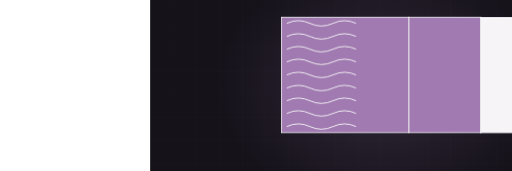
t = 0.00 s
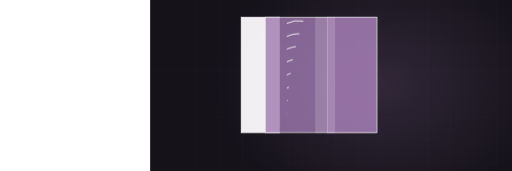
t = 2.12 s
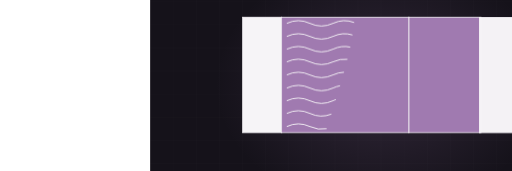
t = 3.28 s
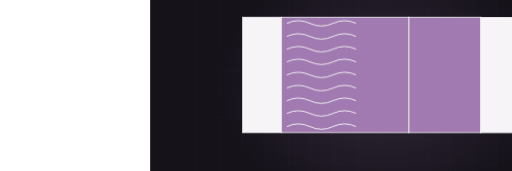
t = 5.15 s
t = 6.58 s: frame unchanged from t = 5.15 s, image omitted
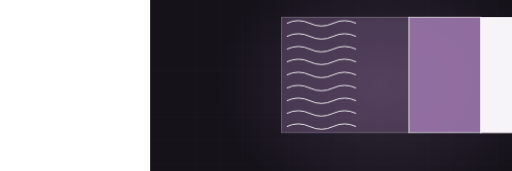
t = 8.45 s

The animated SVG that drew these frames (rendered in a browser with its animation timeline set to each time). Animation: 4 CSS @keyframes rules; frames cover the first 8.45 s, repeats indefinitely.

<svg xmlns="http://www.w3.org/2000/svg" viewBox="-390 235 1330 445" width="1330" height="445" preserveAspectRatio="xMidYMid slice" role="img" aria-label="Insulated wall section"><defs><radialGradient id="glow"><stop offset="0%" stop-color="#a07ab0" stop-opacity=".20"/><stop offset="100%" stop-color="#a07ab0" stop-opacity="0"/></radialGradient></defs><style>.dw{stroke-dasharray:100;stroke-dashoffset:100;animation:dw 8.92s ease-in-out infinite}@keyframes dw{0%{stroke-dashoffset:100}24%{stroke-dashoffset:0}84%{stroke-dashoffset:0;opacity:1}95%{stroke-dashoffset:0;opacity:0}100%{stroke-dashoffset:100;opacity:0}}.heat{animation:ht 3.2s ease-out infinite;opacity:0}@keyframes ht{0%{opacity:0;transform:translateY(0) scale(.8)}20%{opacity:.85}100%{opacity:0;transform:translateY(-290px) scale(1.3)}}.barrier{opacity:0;animation:br 8.92s ease-in-out infinite;transform-origin:center}@keyframes br{0%,42%{opacity:0;transform:scale(1.12)}58%{opacity:1;transform:scale(1)}86%{opacity:1}96%,100%{opacity:0}}.st{opacity:0;animation:stg 8.92s ease-in-out infinite}@keyframes stg{0%,6%{opacity:0;transform:scaleX(.4)}26%{opacity:1;transform:scaleX(1)}84%{opacity:1}95%,100%{opacity:0}}@media (prefers-reduced-motion: reduce){*{animation:none!important}.dw{stroke-dashoffset:0!important}[class]{opacity:1!important}}/*rest-state*/.dw{stroke-dashoffset:0;opacity:1}.st{opacity:1}</style><rect width="1200" height="900" fill="#15121a"/><line x1="0" y1="0" x2="0" y2="900" stroke="#f6f4f7" stroke-width="1" opacity=".028"/><line x1="60" y1="0" x2="60" y2="900" stroke="#f6f4f7" stroke-width="1" opacity=".028"/><line x1="120" y1="0" x2="120" y2="900" stroke="#f6f4f7" stroke-width="1" opacity=".028"/><line x1="180" y1="0" x2="180" y2="900" stroke="#f6f4f7" stroke-width="1" opacity=".028"/><line x1="240" y1="0" x2="240" y2="900" stroke="#f6f4f7" stroke-width="1" opacity=".028"/><line x1="300" y1="0" x2="300" y2="900" stroke="#f6f4f7" stroke-width="1" opacity=".028"/><line x1="360" y1="0" x2="360" y2="900" stroke="#f6f4f7" stroke-width="1" opacity=".028"/><line x1="420" y1="0" x2="420" y2="900" stroke="#f6f4f7" stroke-width="1" opacity=".028"/><line x1="480" y1="0" x2="480" y2="900" stroke="#f6f4f7" stroke-width="1" opacity=".028"/><line x1="540" y1="0" x2="540" y2="900" stroke="#f6f4f7" stroke-width="1" opacity=".028"/><line x1="600" y1="0" x2="600" y2="900" stroke="#f6f4f7" stroke-width="1" opacity=".028"/><line x1="660" y1="0" x2="660" y2="900" stroke="#f6f4f7" stroke-width="1" opacity=".028"/><line x1="720" y1="0" x2="720" y2="900" stroke="#f6f4f7" stroke-width="1" opacity=".028"/><line x1="780" y1="0" x2="780" y2="900" stroke="#f6f4f7" stroke-width="1" opacity=".028"/><line x1="840" y1="0" x2="840" y2="900" stroke="#f6f4f7" stroke-width="1" opacity=".028"/><line x1="900" y1="0" x2="900" y2="900" stroke="#f6f4f7" stroke-width="1" opacity=".028"/><line x1="960" y1="0" x2="960" y2="900" stroke="#f6f4f7" stroke-width="1" opacity=".028"/><line x1="1020" y1="0" x2="1020" y2="900" stroke="#f6f4f7" stroke-width="1" opacity=".028"/><line x1="1080" y1="0" x2="1080" y2="900" stroke="#f6f4f7" stroke-width="1" opacity=".028"/><line x1="1140" y1="0" x2="1140" y2="900" stroke="#f6f4f7" stroke-width="1" opacity=".028"/><line x1="1200" y1="0" x2="1200" y2="900" stroke="#f6f4f7" stroke-width="1" opacity=".028"/><line x1="0" y1="0" x2="1200" y2="0" stroke="#f6f4f7" stroke-width="1" opacity=".028"/><line x1="0" y1="60" x2="1200" y2="60" stroke="#f6f4f7" stroke-width="1" opacity=".028"/><line x1="0" y1="120" x2="1200" y2="120" stroke="#f6f4f7" stroke-width="1" opacity=".028"/><line x1="0" y1="180" x2="1200" y2="180" stroke="#f6f4f7" stroke-width="1" opacity=".028"/><line x1="0" y1="240" x2="1200" y2="240" stroke="#f6f4f7" stroke-width="1" opacity=".028"/><line x1="0" y1="300" x2="1200" y2="300" stroke="#f6f4f7" stroke-width="1" opacity=".028"/><line x1="0" y1="360" x2="1200" y2="360" stroke="#f6f4f7" stroke-width="1" opacity=".028"/><line x1="0" y1="420" x2="1200" y2="420" stroke="#f6f4f7" stroke-width="1" opacity=".028"/><line x1="0" y1="480" x2="1200" y2="480" stroke="#f6f4f7" stroke-width="1" opacity=".028"/><line x1="0" y1="540" x2="1200" y2="540" stroke="#f6f4f7" stroke-width="1" opacity=".028"/><line x1="0" y1="600" x2="1200" y2="600" stroke="#f6f4f7" stroke-width="1" opacity=".028"/><line x1="0" y1="660" x2="1200" y2="660" stroke="#f6f4f7" stroke-width="1" opacity=".028"/><line x1="0" y1="720" x2="1200" y2="720" stroke="#f6f4f7" stroke-width="1" opacity=".028"/><line x1="0" y1="780" x2="1200" y2="780" stroke="#f6f4f7" stroke-width="1" opacity=".028"/><line x1="0" y1="840" x2="1200" y2="840" stroke="#f6f4f7" stroke-width="1" opacity=".028"/><line x1="0" y1="900" x2="1200" y2="900" stroke="#f6f4f7" stroke-width="1" opacity=".028"/><ellipse cx="600" cy="455" rx="430" ry="330" fill="url(#glow)"/><rect class="st" x="240" y="280" width="101" height="300" fill="#f6f4f7" opacity="0.22" style="animation-delay:0.00s"/><rect class="st" x="240" y="280" width="101" height="300" fill="none" stroke="#f6f4f7" stroke-width="2" opacity=".35" style="animation-delay:0.00s"/><rect class="st" x="341" y="280" width="331" height="300" fill="#a07ab0" opacity="0.3" style="animation-delay:0.36s"/><rect class="st" x="341" y="280" width="331" height="300" fill="none" stroke="#f6f4f7" stroke-width="2" opacity=".35" style="animation-delay:0.36s"/><rect class="st" x="672" y="280" width="187" height="300" fill="#a07ab0" opacity="0.5" style="animation-delay:0.72s"/><rect class="st" x="672" y="280" width="187" height="300" fill="none" stroke="#f6f4f7" stroke-width="2" opacity=".35" style="animation-delay:0.72s"/><rect class="st" x="859" y="280" width="101" height="300" fill="#f6f4f7" opacity="0.3" style="animation-delay:1.08s"/><rect class="st" x="859" y="280" width="101" height="300" fill="none" stroke="#f6f4f7" stroke-width="2" opacity=".35" style="animation-delay:1.08s"/><path class="dw" d="M355,296 q30,-14 60,0 q30,14 60,0 q30,-14 60,0" pathLength="100" stroke="#f6f4f7" stroke-width="2.4" fill="none" opacity=".3" style="animation-delay:1.40s"/><path class="dw" d="M355,330 q30,-14 60,0 q30,14 60,0 q30,-14 60,0" pathLength="100" stroke="#f6f4f7" stroke-width="2.4" fill="none" opacity=".3" style="animation-delay:1.49s"/><path class="dw" d="M355,363 q30,-14 60,0 q30,14 60,0 q30,-14 60,0" pathLength="100" stroke="#f6f4f7" stroke-width="2.4" fill="none" opacity=".3" style="animation-delay:1.58s"/><path class="dw" d="M355,396 q30,-14 60,0 q30,14 60,0 q30,-14 60,0" pathLength="100" stroke="#f6f4f7" stroke-width="2.4" fill="none" opacity=".3" style="animation-delay:1.67s"/><path class="dw" d="M355,430 q30,-14 60,0 q30,14 60,0 q30,-14 60,0" pathLength="100" stroke="#f6f4f7" stroke-width="2.4" fill="none" opacity=".3" style="animation-delay:1.76s"/><path class="dw" d="M355,464 q30,-14 60,0 q30,14 60,0 q30,-14 60,0" pathLength="100" stroke="#f6f4f7" stroke-width="2.4" fill="none" opacity=".3" style="animation-delay:1.85s"/><path class="dw" d="M355,497 q30,-14 60,0 q30,14 60,0 q30,-14 60,0" pathLength="100" stroke="#f6f4f7" stroke-width="2.4" fill="none" opacity=".3" style="animation-delay:1.94s"/><path class="dw" d="M355,530 q30,-14 60,0 q30,14 60,0 q30,-14 60,0" pathLength="100" stroke="#f6f4f7" stroke-width="2.4" fill="none" opacity=".3" style="animation-delay:2.03s"/><path class="dw" d="M355,564 q30,-14 60,0 q30,14 60,0 q30,-14 60,0" pathLength="100" stroke="#f6f4f7" stroke-width="2.4" fill="none" opacity=".3" style="animation-delay:2.12s"/></svg>
